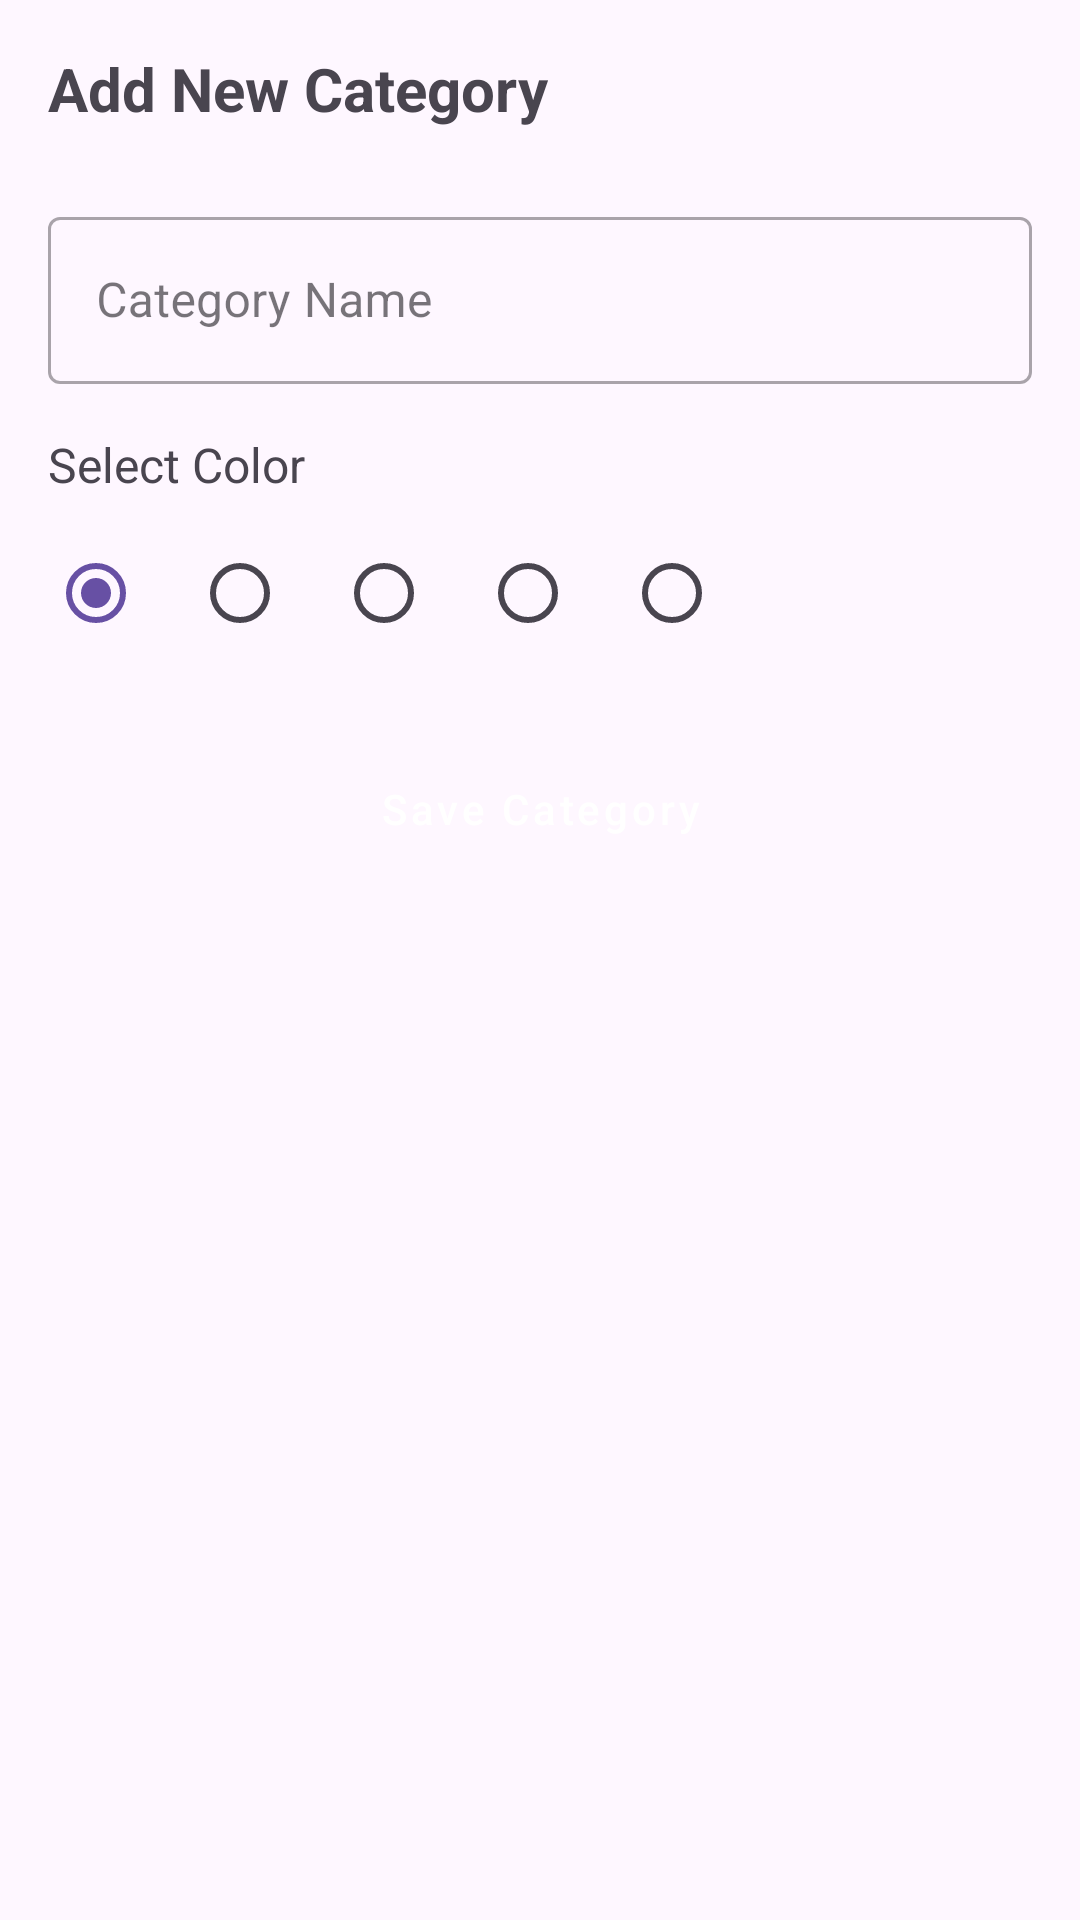

Layout XML and referenced resources for this Android screen:
<!-- AndroidManifest.xml: application theme Theme.SindiswaSinazo -->
<!-- res/layout/activity_add_category.xml -->
<?xml version="1.0" encoding="utf-8"?>
<ScrollView xmlns:android="http://schemas.android.com/apk/res/android"
    xmlns:app="http://schemas.android.com/apk/res-auto"
    xmlns:tools="http://schemas.android.com/tools"
    android:layout_width="match_parent"
    android:layout_height="match_parent"
    android:padding="16dp"
    tools:context=".ui.AddCategoryActivity">

    <LinearLayout
        android:layout_width="match_parent"
        android:layout_height="wrap_content"
        android:orientation="vertical">

        
        <TextView
            android:layout_width="wrap_content"
            android:layout_height="wrap_content"
            android:text="@string/add_new_category"
            android:textSize="20sp"
            android:textStyle="bold"
            android:layout_marginBottom="24dp" />

        
        <com.google.android.material.textfield.TextInputLayout
            android:layout_width="match_parent"
            android:layout_height="wrap_content"
            android:layout_marginBottom="16dp"
            style="@style/Widget.MaterialComponents.TextInputLayout.OutlinedBox">

            <com.google.android.material.textfield.TextInputEditText
                android:id="@+id/categoryNameEditText"
                android:layout_width="match_parent"
                android:layout_height="wrap_content"
                android:hint="@string/category_name"
                android:inputType="textCapWords" />
        </com.google.android.material.textfield.TextInputLayout>

        
        <TextView
            android:layout_width="wrap_content"
            android:layout_height="wrap_content"
            android:text="@string/select_color"
            android:textSize="16sp"
            android:layout_marginBottom="8dp" />

        
        <LinearLayout
            android:layout_width="match_parent"
            android:layout_height="wrap_content"
            android:orientation="horizontal"
            android:layout_marginBottom="24dp">

            <RadioGroup
                android:id="@+id/colorRadioGroup"
                android:layout_width="match_parent"
                android:layout_height="wrap_content"
                android:orientation="horizontal">

                <RadioButton
                    android:id="@+id/colorRed"
                    android:layout_width="wrap_content"
                    android:layout_height="wrap_content"
                    android:buttonTint="#FF5722"
                    android:checked="true" />

                <RadioButton
                    android:id="@+id/colorBlue"
                    android:layout_width="wrap_content"
                    android:layout_height="wrap_content"
                    android:buttonTint="#2196F3" />

                <RadioButton
                    android:id="@+id/colorGreen"
                    android:layout_width="wrap_content"
                    android:layout_height="wrap_content"
                    android:buttonTint="#4CAF50" />

                <RadioButton
                    android:id="@+id/colorPurple"
                    android:layout_width="wrap_content"
                    android:layout_height="wrap_content"
                    android:buttonTint="#9C27B0" />

                <RadioButton
                    android:id="@+id/colorOrange"
                    android:layout_width="wrap_content"
                    android:layout_height="wrap_content"
                    android:buttonTint="#FF9800" />
            </RadioGroup>
        </LinearLayout>

        
        <Button
            android:id="@+id/saveCategoryButton"
            android:layout_width="match_parent"
            android:layout_height="wrap_content"
            android:text="@string/save_category"
            android:textAllCaps="false"
            style="@style/Widget.MaterialComponents.Button" />
    </LinearLayout>
</ScrollView>
<!-- resources referenced by this layout -->
<resources>
  <string name="add_new_category">Add New Category</string>
  <string name="category_name">Category Name</string>
  <string name="save_category">Save Category</string>
  <string name="select_color">Select Color</string>
  <style name="Theme.SindiswaSinazo" parent="Base.Theme.SindiswaSinazo" />
  <style name="Base.Theme.SindiswaSinazo" parent="Theme.Material3.DayNight.NoActionBar">
          
          
      </style>
</resources>
